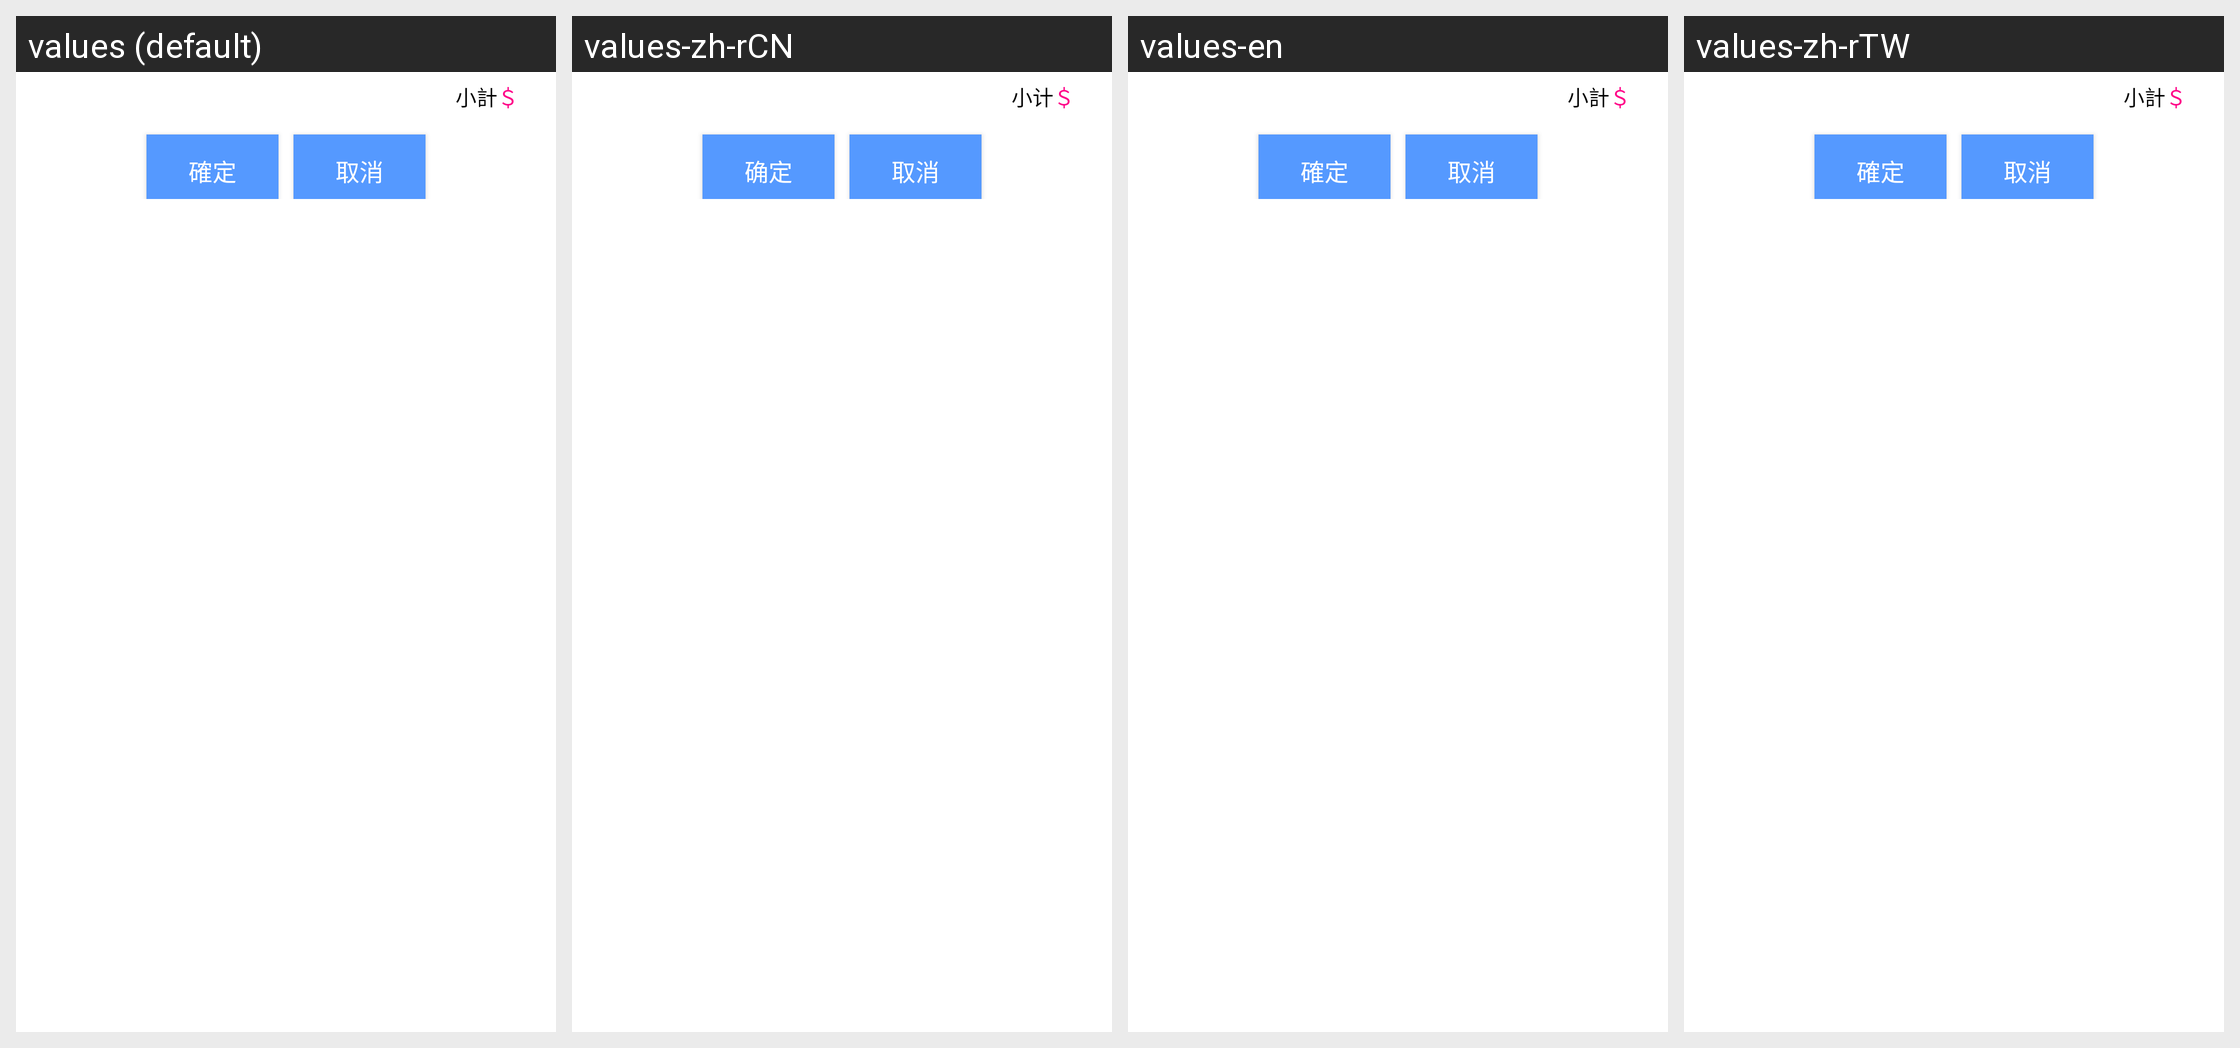

For this localized Android screen grid, give each drawn string resource with its value in every locale shown.
Android screen res/layout/dialog_buyitem.xml rendered under 4 locales, left to right: values (default), values-zh-rCN, values-en, values-zh-rTW. Device: Nexus 5 (rendered at 1080×1920; each locale shown at half size, 540×960, under a caption strip naming it); theme Theme.MaterialComponents.DayNight.NoActionBar.
Strings drawn on this screen, with the default value and each locale's value (text and hints the layout hard-codes, and strings that could not be matched under every locale, appear in the picture but are not listed):

count_text
  values: 小計
  values-zh-rCN: 小计
  values-en: 小計
  values-zh-rTW: 小計

ok_text
  values: 確定
  values-zh-rCN: 确定
  values-en: 確定
  values-zh-rTW: 確定

cancel_text
  values: 取消
  values-zh-rCN: 取消
  values-en: 取消
  values-zh-rTW: 取消
